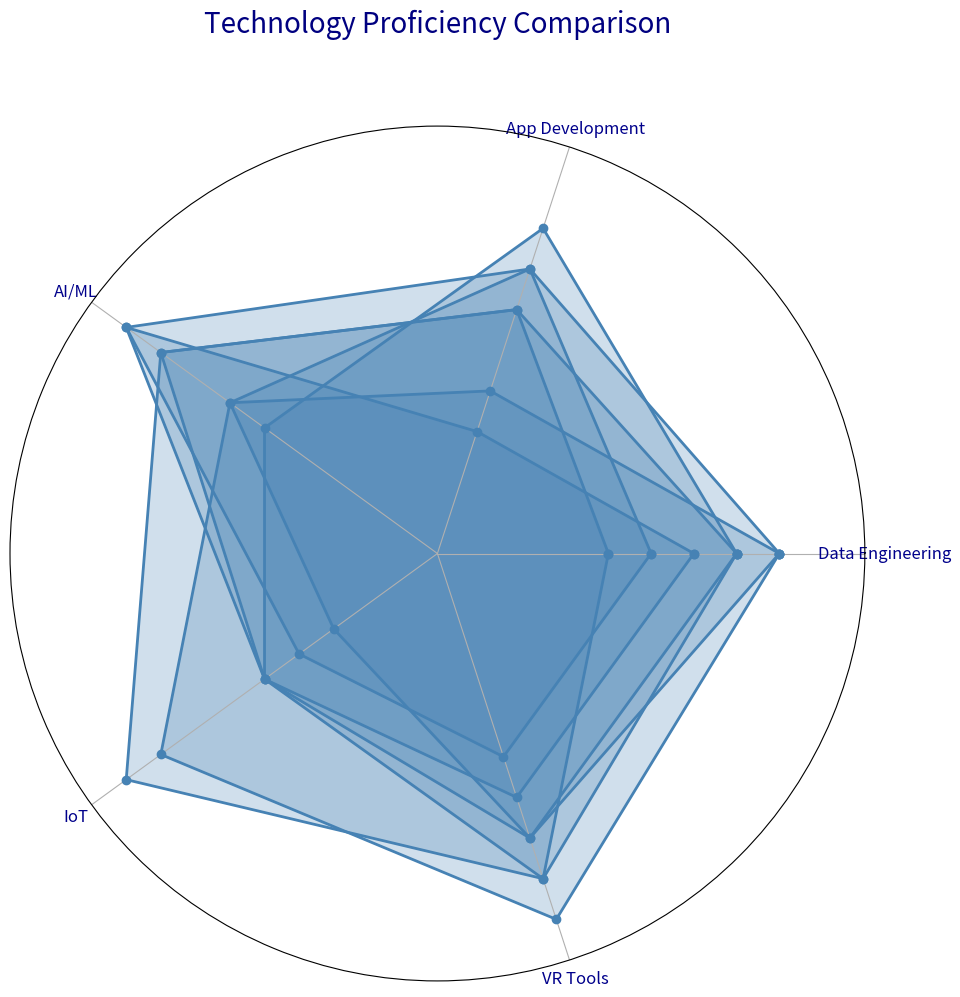

Generate this figure with matplotlib:
import matplotlib.pyplot as plt
import numpy as np
from math import pi

categories = ['Data Engineering', 'App Development', 'AI/ML', 'IoT', 'VR Tools']
N = len(categories)

values = {
    'Ruby': [7, 8, 5, 5, 8],
    'PHP': [8, 4, 6, 3, 7],
    'Flutter': [5, 7, 9, 4, 5],
    'Go': [4, 6, 8, 9, 8],
    'Rust': [6, 3, 9, 5, 6],
    'Kotlin': [7, 6, 8, 5, 7],
    'Swift': [8, 7, 6, 8, 9]
}

angles = np.linspace(0, 2 * pi, N, endpoint=False).tolist()
angles += angles[:1]

fig, ax = plt.subplots(figsize=(10, 10), subplot_kw=dict(polar=True))
plt.subplots_adjust(left=0.1, right=0.9, top=0.85, bottom=0.1)

# Using a single color for all data groups
single_color = '#4682B4'

for language, proficiency in values.items():
    data = proficiency + proficiency[:1]
    ax.plot(angles, data, linewidth=2, linestyle='-', color=single_color, marker='o')
    ax.fill(angles, data, alpha=0.25, color=single_color)

ax.set_xticks(angles[:-1])
ax.set_xticklabels(categories, fontsize=12, color='darkblue')

ax.set_ylim(0, 10)
ax.set_yticks([])

plt.title('Technology Proficiency Comparison', size=20, color='navy', y=1.1)

plt.tight_layout()
plt.show()
